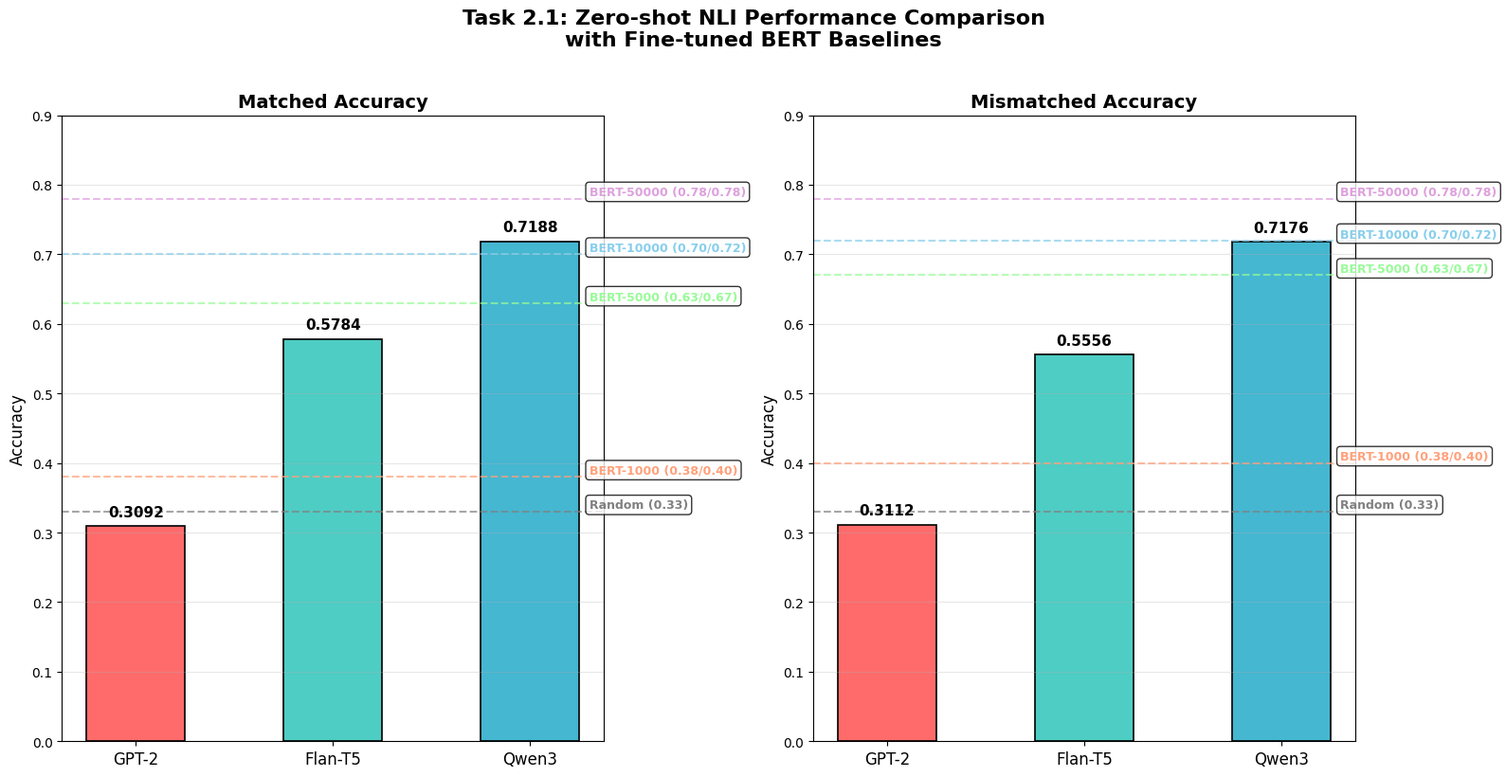

Write Python code to recreate this figure.
# # create_few_shots_jsonl.py
# import json
# import random

# def create_few_shots_jsonl(input_file="dev_matched_sampled-1.jsonl", output_file="few-shots.jsonl"):
#     """从dev_matched随机选择5个领域，每个领域每类标签各1条"""
    
#     # 读取数据并按genre和label组织
#     data_by_genre_label = {}
    
#     with open(input_file, 'r', encoding='utf-8') as f:
#         for line in f:
#             if line.strip():
#                 item = json.loads(line)
#                 genre = item.get('genre', 'unknown')
#                 # 跳过无效的 genre（如 "-"）
#                 if genre == '-' or not genre:
#                     continue
                
#                 label = item['gold_label']
#                 # 跳过无效的 label
#                 if label not in ["entailment", "neutral", "contradiction"]:
#                     continue
                
#                 if genre not in data_by_genre_label:
#                     data_by_genre_label[genre] = {"entailment": [], "neutral": [], "contradiction": []}
                
#                 data_by_genre_label[genre][label].append({
#                     'premise': item['sentence1'],
#                     'hypothesis': item['sentence2'],
#                     'gold_label': item['gold_label']
#                 })
    
#     # 选择有足够数据的5个领域
#     genres_with_all_labels = [
#         g for g, labels in data_by_genre_label.items()
#         if all(len(labels[l]) >= 1 for l in ["entailment", "neutral", "contradiction"])
#     ]
    
#     selected_genres = random.sample(genres_with_all_labels, min(5, len(genres_with_all_labels)))
    
#     # 为每个领域每类标签选择1条
#     with open(output_file, 'w', encoding='utf-8') as f:
#         for genre in selected_genres:
#             entry = {
#                 genre: {}
#             }
            
#             for label in ["entailment", "neutral", "contradiction"]:
#                 candidates = data_by_genre_label[genre][label]
#                 chosen = random.choice(candidates)
#                 entry[genre][label] = {
#                     "gold_label": chosen['gold_label'],
#                     "premise": chosen['premise'],
#                     "hypothesis": chosen['hypothesis']
#                 }
            
#             f.write(json.dumps(entry) + '\n')
    
#     print(f"Created {output_file} with {len(selected_genres)} genres: {selected_genres}")

# if __name__ == "__main__":
#     create_few_shots_jsonl()

# plot_results.py
import matplotlib.pyplot as plt
import numpy as np
import pandas as pd

# 设置中文字体（如果系统有的话）
plt.rcParams['font.sans-serif'] = ['Arial Unicode MS', 'SimHei', 'DejaVu Sans']
plt.rcParams['axes.unicode_minus'] = False

# 数据
models = ['GPT-2', 'Flan-T5', 'Qwen3']
matched_acc = [0.3092, 0.5784, 0.7188]
mismatched_acc = [0.3112, 0.5556, 0.7176]

# Baseline数据
baselines = {
    'Random (0.33)': 0.33,
    'BERT-1000 (0.38/0.40)': 0.38,  # 使用matched
    'BERT-5000 (0.63/0.67)': 0.63,
    'BERT-10000 (0.70/0.72)': 0.70,
    'BERT-50000 (0.78/0.78)': 0.78,
}

baselines_mismatched = {
    'Random (0.33)': 0.33,
    'BERT-1000 (0.38/0.40)': 0.40,  # 使用mismatched
    'BERT-5000 (0.63/0.67)': 0.67,
    'BERT-10000 (0.70/0.72)': 0.72,
    'BERT-50000 (0.78/0.78)': 0.78,
}

# 创建图形
fig, (ax1, ax2) = plt.subplots(1, 2, figsize=(16, 8))

# 颜色设置
colors = ['#FF6B6B', '#4ECDC4', '#45B7D1']

# ============ Matched 子图 ============
x = np.arange(len(models))
width = 0.5

bars1 = ax1.bar(x, matched_acc, width, color=colors, edgecolor='black', linewidth=1.2)

# 在柱状图顶部标出具体数值
for i, (bar, acc) in enumerate(zip(bars1, matched_acc)):
    ax1.text(bar.get_x() + bar.get_width()/2., bar.get_height() + 0.01,
             f'{acc:.4f}', ha='center', va='bottom', fontsize=11, fontweight='bold')

# 添加baseline水平虚线
colors_baselines = ['#808080', '#FFA07A', '#98FB98', '#87CEEB', '#DDA0DD']
for (name, value), color in zip(baselines.items(), colors_baselines):
    ax1.axhline(y=value, color=color, linestyle='--', linewidth=1.5, alpha=0.7)
    ax1.text(2.3, value + 0.005, name, color=color, fontsize=9, fontweight='bold',
             bbox=dict(boxstyle='round,pad=0.3', facecolor='white', alpha=0.8))

ax1.set_xticks(x)
ax1.set_xticklabels(models, fontsize=12)
ax1.set_ylabel('Accuracy', fontsize=12)
ax1.set_title('Matched Accuracy', fontsize=14, fontweight='bold')
ax1.set_ylim(0, 0.9)
ax1.grid(axis='y', alpha=0.3)

# ============ Mismatched 子图 ============
bars2 = ax2.bar(x, mismatched_acc, width, color=colors, edgecolor='black', linewidth=1.2)

for i, (bar, acc) in enumerate(zip(bars2, mismatched_acc)):
    ax2.text(bar.get_x() + bar.get_width()/2., bar.get_height() + 0.01,
             f'{acc:.4f}', ha='center', va='bottom', fontsize=11, fontweight='bold')

for (name, value), color in zip(baselines_mismatched.items(), colors_baselines):
    ax2.axhline(y=value, color=color, linestyle='--', linewidth=1.5, alpha=0.7)
    ax2.text(2.3, value + 0.005, name, color=color, fontsize=9, fontweight='bold',
             bbox=dict(boxstyle='round,pad=0.3', facecolor='white', alpha=0.8))

ax2.set_xticks(x)
ax2.set_xticklabels(models, fontsize=12)
ax2.set_ylabel('Accuracy', fontsize=12)
ax2.set_title('Mismatched Accuracy', fontsize=14, fontweight='bold')
ax2.set_ylim(0, 0.9)
ax2.grid(axis='y', alpha=0.3)

# 总标题
fig.suptitle('Task 2.1: Zero-shot NLI Performance Comparison\nwith Fine-tuned BERT Baselines', 
             fontsize=16, fontweight='bold', y=1.02)

plt.tight_layout()
plt.savefig('nli_results_comparison.png', dpi=300, bbox_inches='tight')
plt.show()

print("Figure saved to nli_results_comparison.png")
